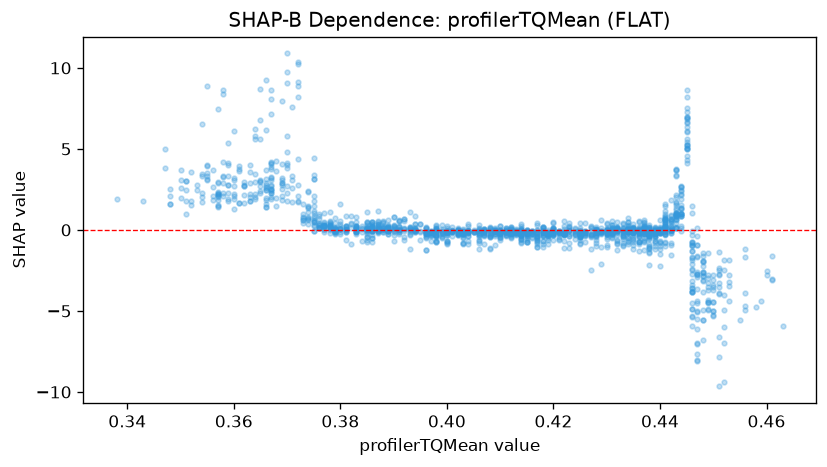

The data file committed next to this chart (first rows):
feature_value, shap_value
0.436, -0.02468
0.448, -2.62
0.448, -5.562
0.434, -0.3775
0.434, 0.1178
0.447, -6.995
0.447, -7.658
0.438, -0.286
0.438, -0.29
0.439, -0.8266
0.438, -0.05637
0.436, -0.7281
0.434, -0.718
0.435, -0.7363
0.436, -0.7594
0.438, -0.372
0.438, -0.9846
0.44, -2.21
0.439, -0.3826
0.436, -1.3
0.436, -0.6845
0.44, -1.178
0.438, -0.5731
0.438, -0.3985
0.439, -0.2078
0.442, 0.01428
0.442, 0.5347
0.44, -0.07213
0.441, -0.159
0.441, -0.8249
0.441, 0.2685
0.442, 0.006828
0.441, 0.1163
0.441, -0.2756
0.444, 1.033
0.444, 0.2562
0.446, -0.8084
0.446, -2.079
0.446, -1.325
0.446, -3.155
0.446, -0.9423
0.443, 0.9417
0.443, 0.7826
0.443, 0.9111
0.446, -1.695
0.428, -0.8069
0.429, -2.129
0.421, -0.5689
0.422, 0.5767
0.416, -0.1102
0.416, -0.05712
0.416, -0.2727
0.41, -0.07296
0.41, -0.1614
0.41, -0.6426
0.406, -0.6131
0.406, -0.05589
0.404, -0.03193
0.404, -0.7099
0.404, 0.3648
... 1,627 more rows
